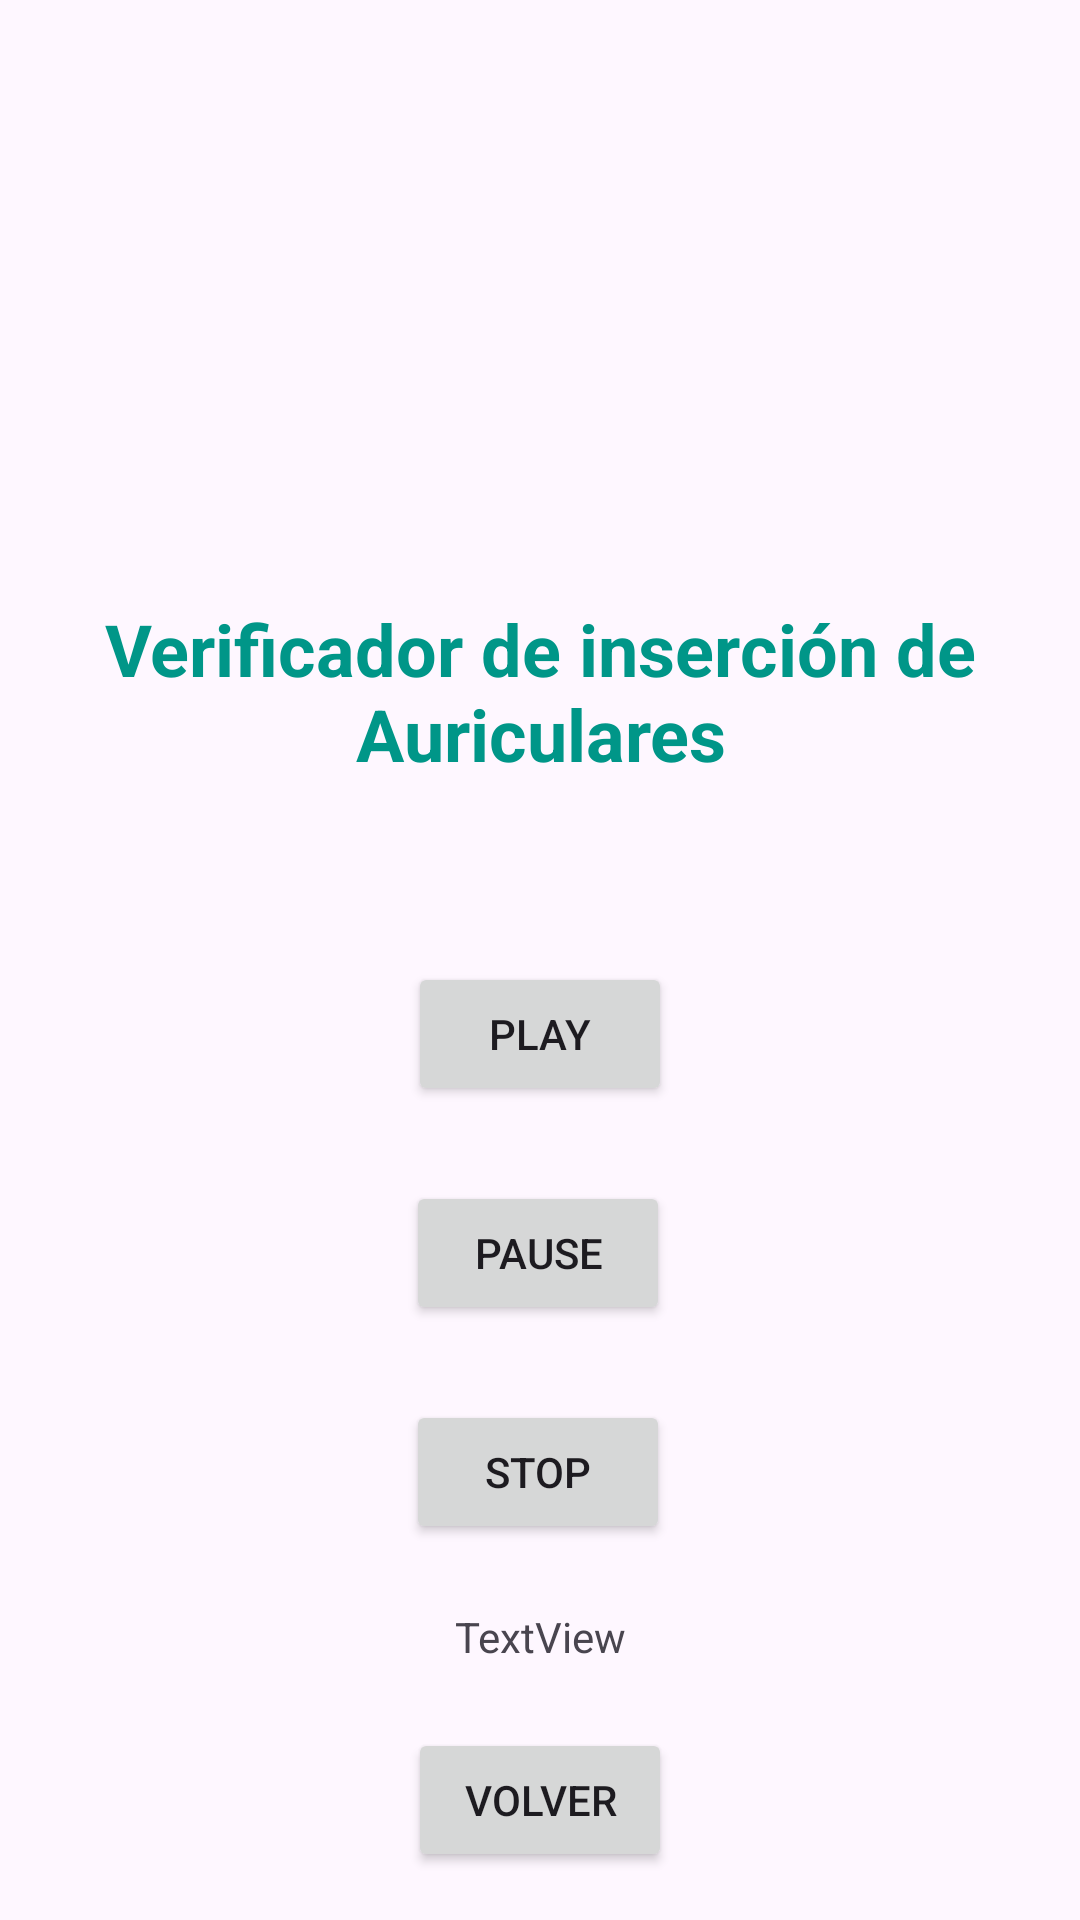

Reconstruct the res/layout file that produces this screen, plus the resources it refers to.
<!-- AndroidManifest.xml: application theme Theme.MiPrimerProyecto -->
<!-- res/layout/activity_parlante_check.xml -->
<?xml version="1.0" encoding="utf-8"?>
<androidx.constraintlayout.widget.ConstraintLayout xmlns:android="http://schemas.android.com/apk/res/android"
    xmlns:app="http://schemas.android.com/apk/res-auto"
    xmlns:tools="http://schemas.android.com/tools"
    android:layout_width="match_parent"
    android:layout_height="match_parent"
    android:orientation="vertical"
    android:gravity="center"
    tools:context=".ParlanteCheck">

    

    <TextView
        android:id="@+id/textView"
        android:layout_width="wrap_content"
        android:layout_height="wrap_content"
        android:layout_centerHorizontal="true"
        android:layout_marginTop="200dp"
        android:text="Verificador de inserción de Auriculares"
        android:textAlignment="center"
        android:textColor="#009688"
        android:textSize="24sp"
        android:textStyle="bold"
        app:layout_constraintEnd_toEndOf="parent"
        app:layout_constraintStart_toStartOf="parent"
        app:layout_constraintTop_toTopOf="parent" />

    

    <Button
        android:id="@+id/btnPlay"
        android:layout_width="wrap_content"
        android:layout_height="wrap_content"
        android:layout_below="@id/textView"
        android:layout_centerHorizontal="true"
        android:layout_marginTop="60dp"
        android:onClick="play"
        android:text="Play"
        app:layout_constraintEnd_toEndOf="parent"
        app:layout_constraintStart_toStartOf="parent"
        app:layout_constraintTop_toBottomOf="@+id/textView" />

    <Button
        android:id="@+id/btnPause"
        android:layout_width="wrap_content"
        android:layout_height="wrap_content"
        android:layout_below="@id/btnPlay"
        android:layout_centerHorizontal="true"
        android:layout_marginTop="25dp"
        android:onClick="pause"
        android:text="Pause"
        app:layout_constraintEnd_toEndOf="parent"
        app:layout_constraintHorizontal_bias="0.498"
        app:layout_constraintStart_toStartOf="parent"
        app:layout_constraintTop_toBottomOf="@+id/btnPlay" />

    <Button
        android:id="@+id/btnStop"
        android:layout_width="wrap_content"
        android:layout_height="wrap_content"
        android:layout_below="@id/btnPause"
        android:layout_centerHorizontal="true"
        android:layout_marginTop="25dp"
        android:onClick="stop"
        android:text="Stop"
        app:layout_constraintEnd_toEndOf="parent"
        app:layout_constraintHorizontal_bias="0.498"
        app:layout_constraintStart_toStartOf="parent"
        app:layout_constraintTop_toBottomOf="@+id/btnPause" />

    <Button
        android:id="@+id/btnVolverAURI"
        android:layout_width="wrap_content"
        android:layout_height="wrap_content"
        android:layout_alignParentBottom="true"
        android:layout_centerHorizontal="true"
        android:layout_marginBottom="16dp"
        android:text="Volver"
        app:layout_constraintBottom_toBottomOf="parent"
        app:layout_constraintEnd_toEndOf="parent"
        app:layout_constraintStart_toStartOf="parent" />

    <TextView
        android:id="@+id/mensaje"
        android:layout_width="wrap_content"
        android:layout_height="wrap_content"
        android:text="TextView"
        app:layout_constraintBottom_toTopOf="@+id/btnVolverAURI"
        app:layout_constraintEnd_toEndOf="parent"
        app:layout_constraintStart_toStartOf="parent"
        app:layout_constraintTop_toBottomOf="@+id/btnStop" />
</androidx.constraintlayout.widget.ConstraintLayout>
<!-- resources referenced by this layout -->
<resources>
  <style name="Theme.MiPrimerProyecto" parent="Base.Theme.MiPrimerProyecto" />
  <style name="Base.Theme.MiPrimerProyecto" parent="Theme.Material3.DayNight">
          
          
      </style>
</resources>
